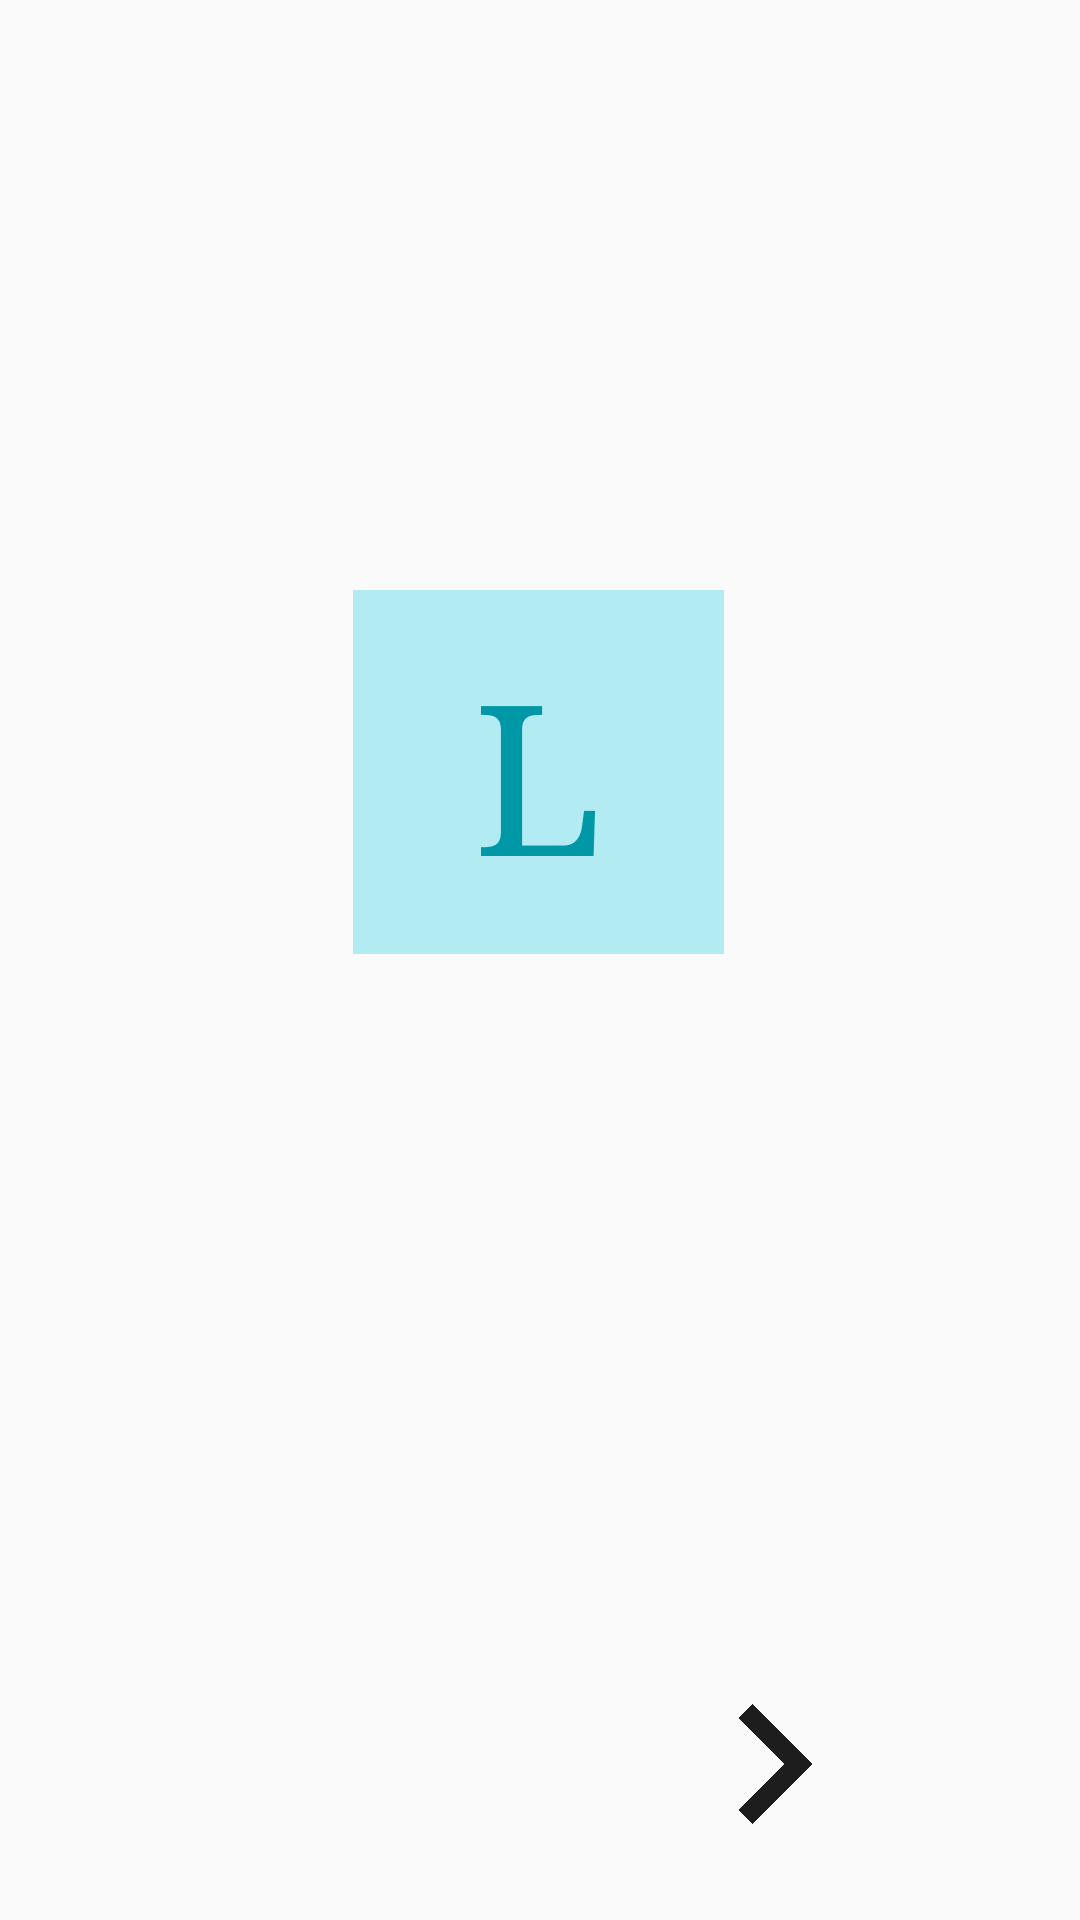

This screen was rendered from an Android layout file. Write that file and the resources it references.
<!-- AndroidManifest.xml: application theme Theme.AppLeido -->
<!-- res/layout/activity_main.xml -->
<?xml version="1.0" encoding="utf-8"?>
<androidx.constraintlayout.widget.ConstraintLayout xmlns:android="http://schemas.android.com/apk/res/android"
    xmlns:app="http://schemas.android.com/apk/res-auto"
    xmlns:tools="http://schemas.android.com/tools"
    android:id="@+id/main"
    android:layout_width="match_parent"
    android:layout_height="match_parent"
    tools:context=".MainActivity">

    <TextView
        android:id="@+id/textView"
        android:layout_width="wrap_content"
        android:layout_height="wrap_content"
        android:background="#B2EBF2"
        android:fontFamily="serif"
        android:paddingLeft="40dp"
        android:paddingTop="15dp"
        android:paddingRight="40dp"
        android:paddingBottom="15dp"
        android:text="@string/nombre_app"
        android:textColor="#0097A7"
        android:textSize="70sp"
        app:layout_constraintBottom_toBottomOf="parent"
        app:layout_constraintEnd_toEndOf="parent"
        app:layout_constraintHorizontal_bias="0.498"
        app:layout_constraintStart_toStartOf="parent"
        app:layout_constraintTop_toTopOf="parent"
        app:layout_constraintVertical_bias="0.379" />

    <ImageButton
        android:id="@+id/imageButton5"
        android:layout_width="37dp"
        android:layout_height="40dp"
        android:background="?attr/selectableItemBackgroundBorderless"
        android:scaleType="fitCenter"
        app:layout_constraintBottom_toBottomOf="parent"
        app:layout_constraintEnd_toEndOf="parent"
        app:layout_constraintHorizontal_bias="0.74"
        app:layout_constraintStart_toStartOf="parent"
        app:layout_constraintTop_toBottomOf="@+id/textView"
        app:layout_constraintVertical_bias="0.886"
        app:srcCompat="@drawable/flecha"
        android:contentDescription="Botón para avanzar a la pantalla siguiente"/>


</androidx.constraintlayout.widget.ConstraintLayout>
<!-- resources referenced by this layout -->
<resources>
  <!-- drawable flecha: png bitmap (drawable, 1813 bytes) -->
  <string name="nombre_app">L</string>
  <style name="Theme.AppLeido" parent="Base.Theme.AppLeido" />
  <style name="Base.Theme.AppLeido" parent="Theme.AppCompat.Light.NoActionBar">
          
          
      </style>
</resources>
